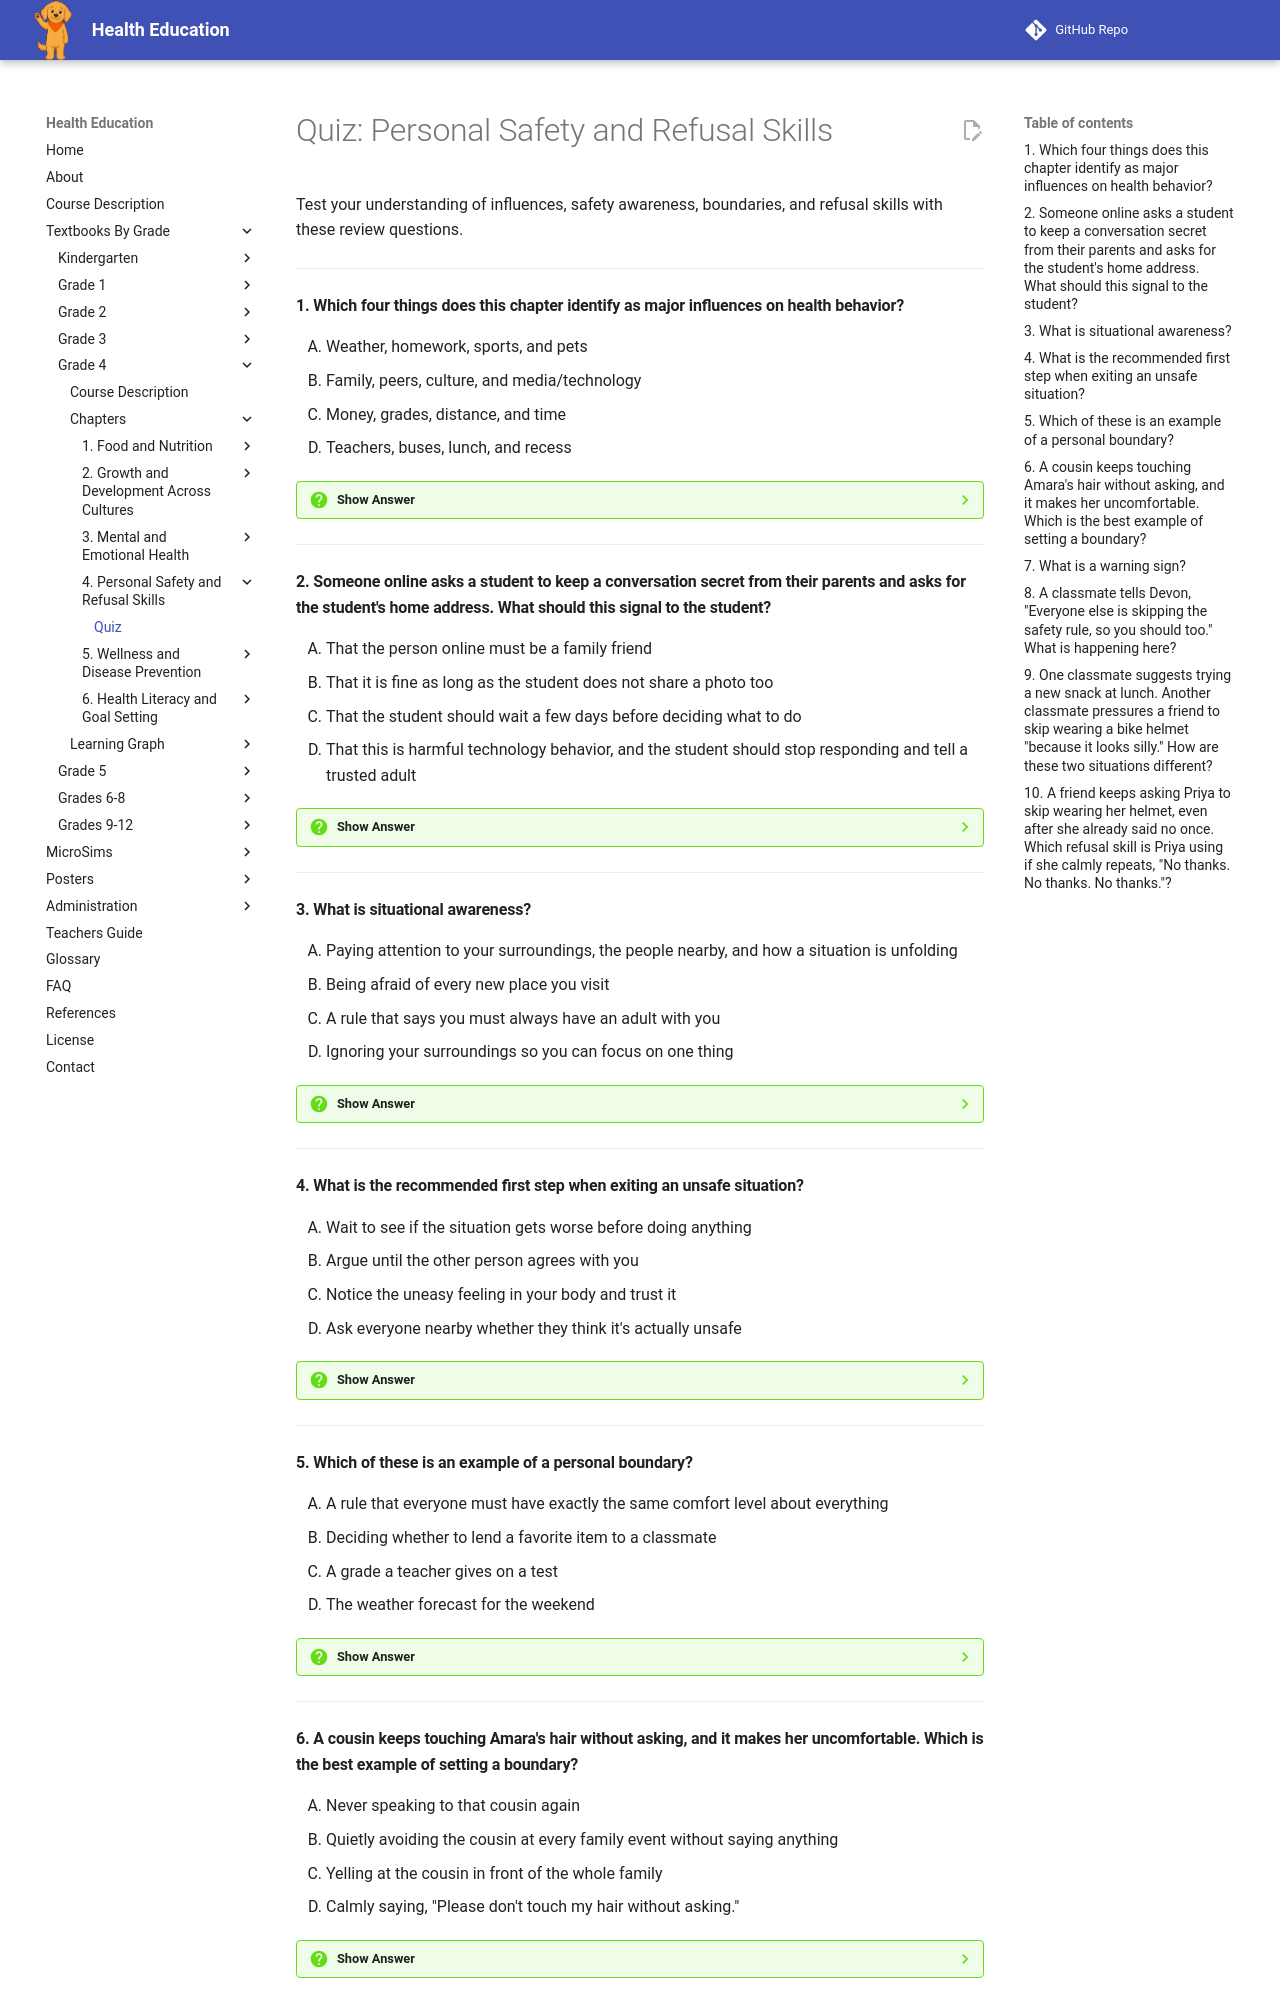

repository: dmccreary/health-education · page: bands/grade-4/chapters/04-safety-and-refusal-skills/quiz/index.html · generator: mkdocs

# Quiz: Personal Safety and Refusal Skills

Test your understanding of influences, safety awareness, boundaries, and refusal skills with these review questions.

---

#### 1. Which four things does this chapter identify as major influences on health behavior?

<div class="upper-alpha" markdown>
1. Weather, homework, sports, and pets
2. Family, peers, culture, and media/technology
3. Money, grades, distance, and time
4. Teachers, buses, lunch, and recess
</div>

??? question "Show Answer"
    The correct answer is **B**. Family, peers, culture, and media/technology are the four major influences that shape the choices a person makes about health and safety. None of these influences are automatically good or bad — recognizing them is the first step toward deciding, on purpose, whether to follow them.

    **Concept Tested:** Influences On Health Behavior

---

#### 2. Someone online asks a student to keep a conversation secret from their parents and asks for the student's home address. What should this signal to the student?

<div class="upper-alpha" markdown>
1. That the person online must be a family friend
2. That it is fine as long as the student does not share a photo too
3. That the student should wait a few days before deciding what to do
4. That this is harmful technology behavior, and the student should stop responding and tell a trusted adult
</div>

??? question "Show Answer"
    The correct answer is **D**. Asking for personal information and asking to keep a secret from a trusted adult are classic warning signs of harmful technology behavior. The response is always the same: stop responding, do not delete the message, and tell a trusted adult right away.

    **Concept Tested:** Harmful Technology Behavior

---

#### 3. What is situational awareness?

<div class="upper-alpha" markdown>
1. Paying attention to your surroundings, the people nearby, and how a situation is unfolding
2. Being afraid of every new place you visit
3. A rule that says you must always have an adult with you
4. Ignoring your surroundings so you can focus on one thing
</div>

??? question "Show Answer"
    The correct answer is **A**. Situational awareness is a calm habit of checking in with your surroundings — noticing who is nearby, whether you know a safe way out, and how the mood of a situation feels — similar to looking both ways before crossing a street.

    **Concept Tested:** Situational Awareness

---

#### 4. What is the recommended first step when exiting an unsafe situation?

<div class="upper-alpha" markdown>
1. Wait to see if the situation gets worse before doing anything
2. Argue until the other person agrees with you
3. Notice the uneasy feeling in your body and trust it
4. Ask everyone nearby whether they think it's actually unsafe
</div>

??? question "Show Answer"
    The correct answer is **C**. A simple plan for exiting an unsafe situation starts with noticing the feeling — your body often signals unsafe before your mind fully understands why. You never need a "good enough" reason to leave; trusting your instinct is reason enough.

    **Concept Tested:** Exiting Unsafe Situations

---

#### 5. Which of these is an example of a personal boundary?

<div class="upper-alpha" markdown>
1. A rule that everyone must have exactly the same comfort level about everything
2. Deciding whether to lend a favorite item to a classmate
3. A grade a teacher gives on a test
4. The weather forecast for the weekend
</div>

??? question "Show Answer"
    The correct answer is **B**. Personal boundaries are the limits a person sets about what they are comfortable with regarding their body, belongings, time, and information. Deciding whether to lend an item is a boundary about belongings, and everyone's comfort level can be different.

    **Concept Tested:** Personal Boundaries

---
